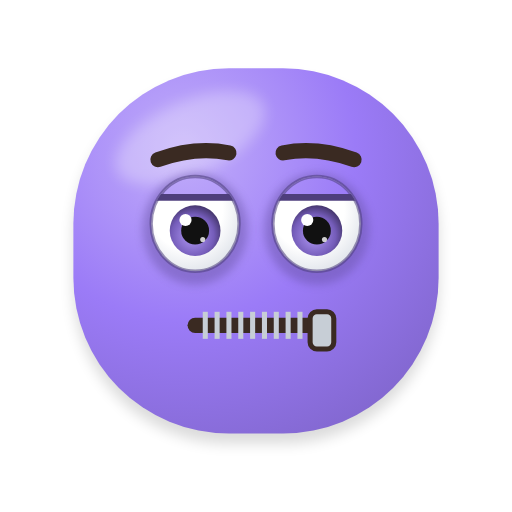
t = 0.00 s
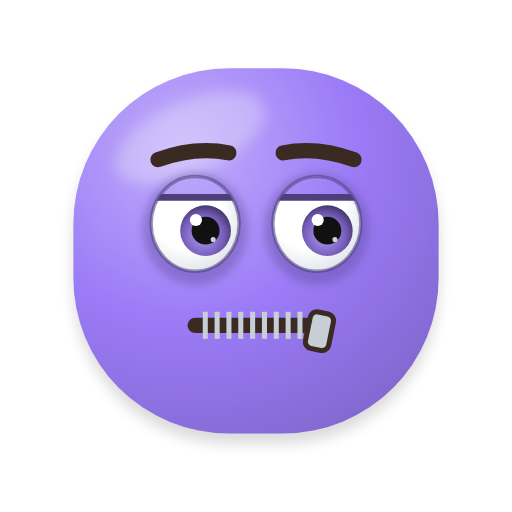
t = 0.41 s
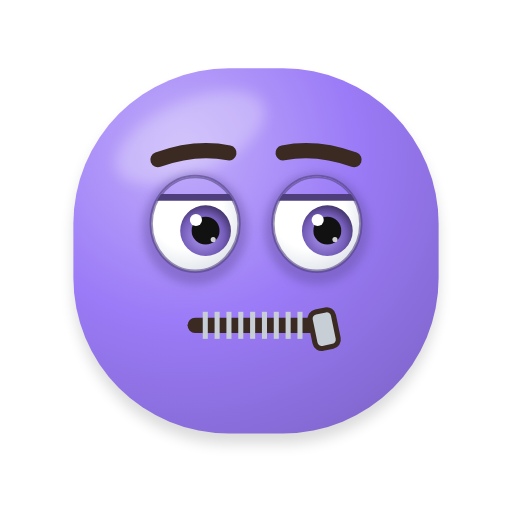
t = 0.79 s
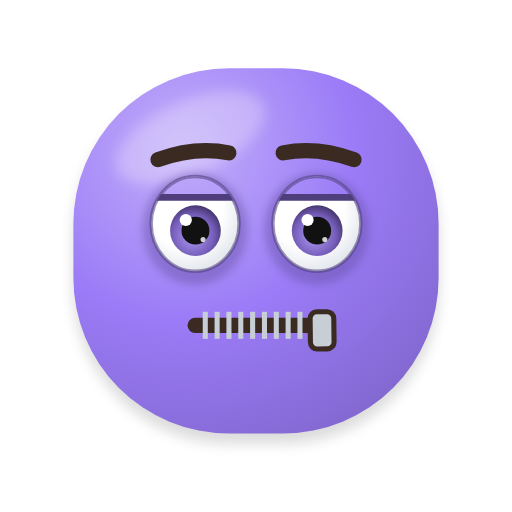
t = 1.19 s
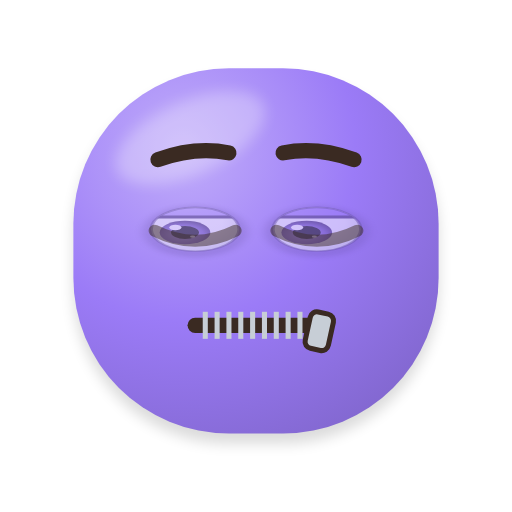
t = 1.59 s
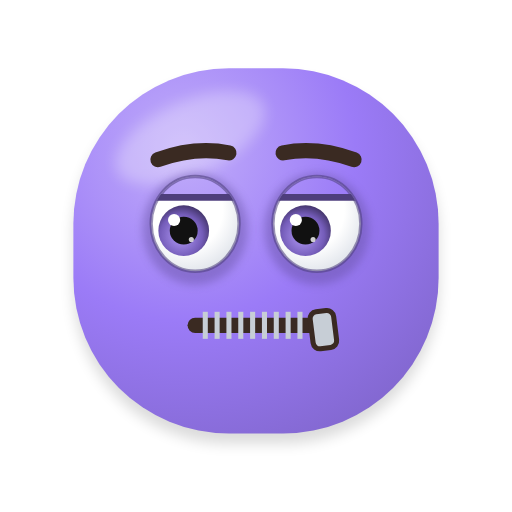
t = 1.90 s

The animated SVG that drew these frames (rendered in a browser with its animation timeline set to each time). Animation: 9 SMIL elements (animate=4,animateTransform=5); one cycle of 2.40 s, repeats indefinitely.

<svg xmlns="http://www.w3.org/2000/svg" viewBox="-23.4 -20.4 302.8 302.8" width="256" height="256" role="img" aria-label="Silêncio">
<title>Silêncio</title>
<defs>
<radialGradient id="g-corpo" gradientUnits="userSpaceOnUse" cx="84.8" cy="67.52" r="226.8">
<stop offset="0" stop-color="#C1ADFA"/><stop offset="0.45" stop-color="#9B7BF7"/><stop offset="1" stop-color="#7960C1"/></radialGradient>

<radialGradient id="g-olho" cx="0.4" cy="0.35" r="0.75"><stop offset="0.55" stop-color="#FFFFFF"/><stop offset="1" stop-color="#D9DEE6"/></radialGradient>
<radialGradient id="g-iris" cx="0.45" cy="0.6" r="0.6"><stop offset="0" stop-color="#B49CF9"/><stop offset="0.7" stop-color="#745CB9"/><stop offset="1" stop-color="#46376F"/></radialGradient>
<linearGradient id="g-lingua" x1="0" y1="0" x2="0" y2="1"><stop offset="0" stop-color="#FF8FAB"/><stop offset="1" stop-color="#E5547A"/></linearGradient>
<linearGradient id="g-gota" x1="0" y1="0" x2="1" y2="1"><stop offset="0" stop-color="#E8F7FF"/><stop offset="1" stop-color="#7CC8F2"/></linearGradient>
<linearGradient id="g-estrela" x1="0" y1="0" x2="0" y2="1"><stop offset="0" stop-color="#FFF176"/><stop offset="1" stop-color="#FFB300"/></linearGradient>
<radialGradient id="g-esfera" cx="0.36" cy="0.3" r="0.78"><stop offset="0.5" stop-color="#000000" stop-opacity="0"/><stop offset="1" stop-color="#000000" stop-opacity="0.38"/></radialGradient>
<filter id="f-adesivo" x="-20%" y="-20%" width="140%" height="140%"><feMorphology in="SourceAlpha" operator="dilate" radius="3.5" result="d"/><feFlood flood-color="#FFFFFF" flood-opacity="0.92"/><feComposite in2="d" operator="in" result="borda"/><feMerge><feMergeNode in="borda"/><feMergeNode in="SourceGraphic"/></feMerge></filter>
<filter id="f-suave" x="-50%" y="-50%" width="200%" height="200%"><feGaussianBlur stdDeviation="4"/></filter>
<filter id="f-sombra" x="-30%" y="-30%" width="160%" height="160%"><feGaussianBlur stdDeviation="2.5"/></filter>
</defs>
<path d="M112 20 H144 A92 92 0 0 1 236 112 V144 A92 92 0 0 1 144 236 H112 A92 92 0 0 1 20 144 V112 A92 92 0 0 1 112 20 Z" fill="#000000" opacity="0.14" filter="url(#f-suave)" transform="translate(0 6)"/><path d="M112 20 H144 A92 92 0 0 1 236 112 V144 A92 92 0 0 1 144 236 H112 A92 92 0 0 1 20 144 V112 A92 92 0 0 1 112 20 Z" fill="url(#g-corpo)"/><clipPath id="clip-forma-3"><path d="M112 20 H144 A92 92 0 0 1 236 112 V144 A92 92 0 0 1 144 236 H112 A92 92 0 0 1 20 144 V112 A92 92 0 0 1 112 20 Z"/></clipPath><g clip-path="url(#clip-forma-3)"><ellipse cx="89.12" cy="61.04" rx="47.52" ry="21.6" fill="#FFFFFF" opacity="0.28" filter="url(#f-suave)" transform="rotate(-24 89.12 61.04)"/></g>
<path d="M70 74 Q92 66 112 70" fill="none" stroke="#3A2A22" stroke-width="9" stroke-linecap="round"/><path d="M144 70 Q164 66 186 74" fill="none" stroke="#3A2A22" stroke-width="9" stroke-linecap="round"/>
<g><animate attributeName="opacity" dur="2.4s" repeatCount="indefinite" values="1;1;1;1;1;1;1;1;1;1;1;1;1;1;1;1;1;1;1;1;1;1;1;1;1;1;1;1;1;1;1;1;1;1;1;1;0.37;0;0.01;1;1;1;1;1;1;1;1;1;1;1;1;1;1;1;1;1;1;1;1"/><g transform="translate(92 118)"><g><animateTransform attributeName="transform" type="scale" dur="2.4s" repeatCount="indefinite" values="1 1;1 1;1 1;1 1;1 1;1 1;1 1;1 1;1 1;1 1;1 1;1 1;1 1;1 1;1 1;1 1;1 1;1 1;1 1;1 1;1 1;1 1;1 1;1 1;1 1;1 1;1 1;1 1;1 1;1 1;1 1;1 1;1 1;1 1;1 1;1 0.87;1 0.31;1 0.05;1 0.21;1 0.72;1 1;1 1;1 1;1 1;1 1;1 1;1 1;1 1;1 1;1 1;1 1;1 1;1 1;1 1;1 1;1 1;1 1;1 1;1 1"/><g transform="translate(-92 -118)"><g>
<ellipse cx="92" cy="115" rx="31" ry="33" fill="#6550A1" opacity="0.45" filter="url(#f-sombra)"/>
<clipPath id="clip-olho-1"><ellipse cx="92" cy="112" rx="26" ry="28"/></clipPath>
<ellipse cx="92" cy="112" rx="26" ry="28" fill="url(#g-olho)"/>
<g clip-path="url(#clip-olho-1)"><g><animateTransform attributeName="transform" type="translate" dur="2.4s" repeatCount="indefinite" values="0 2;0.76 2;1.5 2;2.24 2;2.94 2;3.61 2;4.24 2;4.81 2;5.34 2;5.79 2;6.18 2;6.5 2;6.74 2;6.91 2;6.99 2;6.99 2;6.91 2;6.74 2;6.5 2;6.18 2;5.79 2;5.34 2;4.81 2;4.24 2;3.61 2;2.94 2;2.24 2;1.5 2;0.76 2;0 2;-0.76 2;-1.5 2;-2.24 2;-2.94 2;-3.61 2;-4.24 2;-4.81 2;-5.34 2;-5.79 2;-6.18 2;-6.5 2;-6.74 2;-6.91 2;-6.99 2;-6.99 2;-6.91 2;-6.74 2;-6.5 2;-6.18 2;-5.79 2;-5.34 2;-4.81 2;-4.24 2;-3.61 2;-2.94 2;-2.24 2;-1.5 2;-0.76 2;0 2"/><circle cx="92" cy="114" r="15" fill="url(#g-iris)"/><circle cx="92" cy="114" r="8.25" fill="#111111"/><circle cx="86.3" cy="107.7" r="3.6" fill="#FFFFFF"/><circle cx="96.5" cy="119.25" r="1.5" fill="#FFFFFF" opacity="0.8"/></g><g transform="rotate(0 92 96.32)"><rect x="36" y="0.32" width="112" height="96" fill="url(#g-corpo)"/><line x1="36" y1="96.32" x2="148" y2="96.32" stroke="#4E3E7C" stroke-width="4"/></g></g>
<ellipse cx="92" cy="112" rx="26" ry="28" fill="none" stroke="#4E3E7C" stroke-width="2" opacity="0.55"/>
</g></g></g></g></g><g><animate attributeName="opacity" dur="2.4s" repeatCount="indefinite" values="0;0;0;0;0;0;0;0;0;0;0;0;0;0;0;0;0;0;0;0;0;0;0;0;0;0;0;0;0;0;0;0;0;0;0;0;0.63;1;0.99;0;0;0;0;0;0;0;0;0;0;0;0;0;0;0;0;0;0;0;0"/><path d="M68 116 Q92 128 116 116" fill="none" stroke="#3A2A22" stroke-width="7" stroke-linecap="round" stroke-linejoin="round"/></g>
<g><animate attributeName="opacity" dur="2.4s" repeatCount="indefinite" values="1;1;1;1;1;1;1;1;1;1;1;1;1;1;1;1;1;1;1;1;1;1;1;1;1;1;1;1;1;1;1;1;1;1;1;1;0.37;0;0.01;1;1;1;1;1;1;1;1;1;1;1;1;1;1;1;1;1;1;1;1"/><g transform="translate(164 118)"><g><animateTransform attributeName="transform" type="scale" dur="2.4s" repeatCount="indefinite" values="1 1;1 1;1 1;1 1;1 1;1 1;1 1;1 1;1 1;1 1;1 1;1 1;1 1;1 1;1 1;1 1;1 1;1 1;1 1;1 1;1 1;1 1;1 1;1 1;1 1;1 1;1 1;1 1;1 1;1 1;1 1;1 1;1 1;1 1;1 1;1 0.87;1 0.31;1 0.05;1 0.21;1 0.72;1 1;1 1;1 1;1 1;1 1;1 1;1 1;1 1;1 1;1 1;1 1;1 1;1 1;1 1;1 1;1 1;1 1;1 1;1 1"/><g transform="translate(-164 -118)"><g>
<ellipse cx="164" cy="115" rx="31" ry="33" fill="#6550A1" opacity="0.45" filter="url(#f-sombra)"/>
<clipPath id="clip-olho-2"><ellipse cx="164" cy="112" rx="26" ry="28"/></clipPath>
<ellipse cx="164" cy="112" rx="26" ry="28" fill="url(#g-olho)"/>
<g clip-path="url(#clip-olho-2)"><g><animateTransform attributeName="transform" type="translate" dur="2.4s" repeatCount="indefinite" values="0 2;0.76 2;1.5 2;2.24 2;2.94 2;3.61 2;4.24 2;4.81 2;5.34 2;5.79 2;6.18 2;6.5 2;6.74 2;6.91 2;6.99 2;6.99 2;6.91 2;6.74 2;6.5 2;6.18 2;5.79 2;5.34 2;4.81 2;4.24 2;3.61 2;2.94 2;2.24 2;1.5 2;0.76 2;0 2;-0.76 2;-1.5 2;-2.24 2;-2.94 2;-3.61 2;-4.24 2;-4.81 2;-5.34 2;-5.79 2;-6.18 2;-6.5 2;-6.74 2;-6.91 2;-6.99 2;-6.99 2;-6.91 2;-6.74 2;-6.5 2;-6.18 2;-5.79 2;-5.34 2;-4.81 2;-4.24 2;-3.61 2;-2.94 2;-2.24 2;-1.5 2;-0.76 2;0 2"/><circle cx="164" cy="114" r="15" fill="url(#g-iris)"/><circle cx="164" cy="114" r="8.25" fill="#111111"/><circle cx="158.3" cy="107.7" r="3.6" fill="#FFFFFF"/><circle cx="168.5" cy="119.25" r="1.5" fill="#FFFFFF" opacity="0.8"/></g><g transform="rotate(0 164 96.32)"><rect x="108" y="0.32" width="112" height="96" fill="url(#g-corpo)"/><line x1="108" y1="96.32" x2="220" y2="96.32" stroke="#4E3E7C" stroke-width="4"/></g></g>
<ellipse cx="164" cy="112" rx="26" ry="28" fill="none" stroke="#4E3E7C" stroke-width="2" opacity="0.55"/>
</g></g></g></g></g><g><animate attributeName="opacity" dur="2.4s" repeatCount="indefinite" values="0;0;0;0;0;0;0;0;0;0;0;0;0;0;0;0;0;0;0;0;0;0;0;0;0;0;0;0;0;0;0;0;0;0;0;0;0.63;1;0.99;0;0;0;0;0;0;0;0;0;0;0;0;0;0;0;0;0;0;0;0"/><path d="M140 116 Q164 128 188 116" fill="none" stroke="#3A2A22" stroke-width="7" stroke-linecap="round" stroke-linejoin="round"/></g>
<path d="M92 172 H164" stroke="#3A2A22" stroke-width="9" stroke-linecap="round"/>
<path d="M98 164 V180" stroke="#C7CED6" stroke-width="3"/><path d="M105 164 V180" stroke="#C7CED6" stroke-width="3"/><path d="M112 164 V180" stroke="#C7CED6" stroke-width="3"/><path d="M119 164 V180" stroke="#C7CED6" stroke-width="3"/><path d="M126 164 V180" stroke="#C7CED6" stroke-width="3"/><path d="M133 164 V180" stroke="#C7CED6" stroke-width="3"/><path d="M140 164 V180" stroke="#C7CED6" stroke-width="3"/><path d="M147 164 V180" stroke="#C7CED6" stroke-width="3"/><path d="M154 164 V180" stroke="#C7CED6" stroke-width="3"/>
<g><animateTransform attributeName="transform" type="rotate" dur="2.4s" repeatCount="indefinite" values="0 164 168;3.01 164 168;5.88 164 168;8.47 164 168;10.67 164 168;12.37 164 168;13.49 164 168;13.98 164 168;13.82 164 168;13.01 164 168;11.59 164 168;9.63 164 168;7.22 164 168;4.47 164 168;1.51 164 168;-1.51 164 168;-4.47 164 168;-7.22 164 168;-9.63 164 168;-11.59 164 168;-13.01 164 168;-13.82 164 168;-13.98 164 168;-13.49 164 168;-12.37 164 168;-10.67 164 168;-8.47 164 168;-5.88 164 168;-3.01 164 168;0 164 168;3.01 164 168;5.88 164 168;8.47 164 168;10.67 164 168;12.37 164 168;13.49 164 168;13.98 164 168;13.82 164 168;13.01 164 168;11.59 164 168;9.63 164 168;7.22 164 168;4.47 164 168;1.51 164 168;-1.51 164 168;-4.47 164 168;-7.22 164 168;-9.63 164 168;-11.59 164 168;-13.01 164 168;-13.82 164 168;-13.98 164 168;-13.49 164 168;-12.37 164 168;-10.67 164 168;-8.47 164 168;-5.88 164 168;-3.01 164 168;0 164 168"/><rect x="160" y="164" width="14" height="22" rx="4" fill="#C7CED6" stroke="#3A2A22" stroke-width="3"/></g>
</svg>
